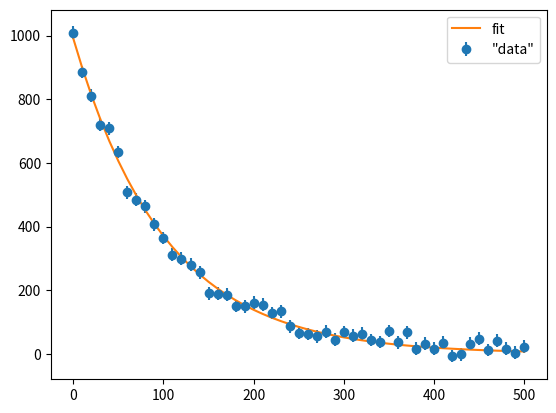

Write the Python code that produced this figure.

import numpy as np
from scipy.optimize import curve_fit


def f(t,N0,tau): # """The model function"""
    return N0*np.exp(-t/tau)



T = 500
dt = 10
N0 = 1000
tau = 100
stdev = 20

# Create the artificial dataset
nobs = int(T/dt + 1.5)
t = dt*np.arange(nobs)
N = f(t,N0,tau)
Nfluct = stdev*np.random.normal(size=nobs)
N = N + Nfluct
sig = np.zeros(nobs) + stdev

# Fit the curve
start = (1100, 90)
popt, pcov = curve_fit(f,t,N,sigma = sig,p0 = start,absolute_sigma=True)
print(popt)
print(pcov)

# Compute chi square
Nexp = f(t, *popt)
r = N - Nexp
chisq = np.sum((r/stdev)**2)
df = nobs - 2
print(("chisq =",chisq, "df =",df))

# Plot the data with error bars along with the fit result
import matplotlib.pyplot as plt
plt.errorbar(t, N, yerr=sig, fmt = 'o', label='"data"')
plt.plot(t, Nexp, label='fit')
plt.legend()
plt.show()


